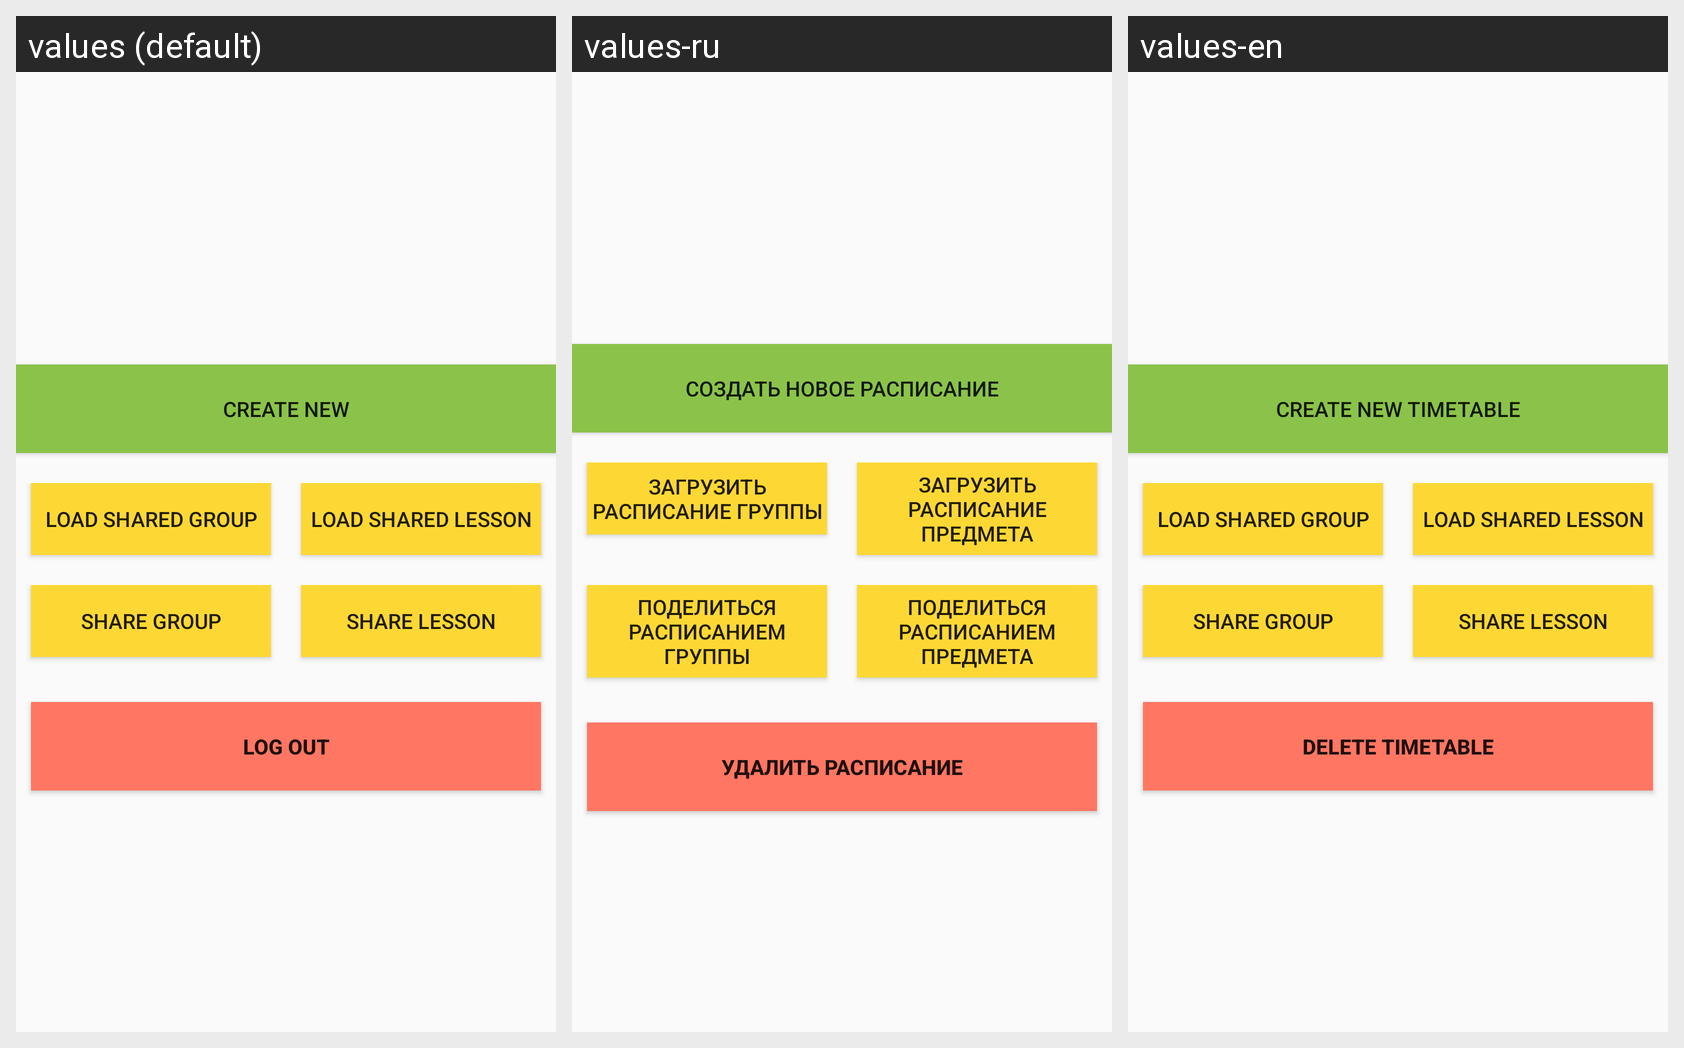

This grid shows one Android layout under several languages. Give, for every string resource on the screen, its name, the default text and each shown locale's text.
Android screen res/layout/fragment_login.xml rendered under 3 locales, left to right: values (default), values-ru, values-en. Device: Nexus 5 (rendered at 1080×1920; each locale shown at half size, 540×960, under a caption strip naming it); theme AppTheme.
Strings drawn on this screen, with the default value and each locale's value (text and hints the layout hard-codes, and strings that could not be matched under every locale, appear in the picture but are not listed):

btn_login_create
  values: Create new
  values-ru: Создать новое расписание
  values-en: Create new timetable

btn_login_choose_gr
  values: Load shared group
  values-ru: Загрузить расписание группы
  values-en: Load shared group

btn_login_choose_les
  values: Load shared lesson
  values-ru: Загрузить расписание предмета
  values-en: Load shared lesson

btn_login_share_gr
  values: Share group
  values-ru: Поделиться расписанием группы
  values-en: Share group

btn_login_share_les
  values: Share lesson
  values-ru: Поделиться расписанием предмета
  values-en: Share lesson

btn_logout
  values: Log out
  values-ru: Удалить расписание
  values-en: Delete timetable
